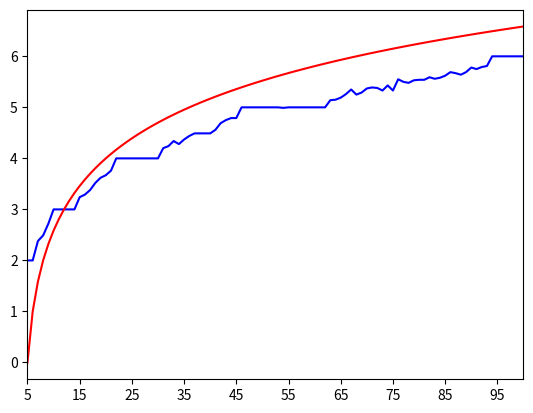

Recreate this plot in Python.
import random
import pandas as pd
import numpy as np
import matplotlib.pyplot as plt
import math

# def gcd(x,y):
#     if x%y == 0:
#         return y
#     else:
#         return gcd(y, x%y)
# print(gcd(100,60))

# 汉诺塔问题
# count = 0


# def move(n, a, b, c):
#     global count
#     if n == 1:
#         print("{}-->{}".format(a, c))
#         count += 1
#     else:
#         move(n - 1, a, c, b)
#         move(1, a, b, c)
#         move(n - 1, b, a, c)
#
# move(3, "a", "b", "c")
# print(count)

# def find(a, x):
#     for i in range(len(a)):
#         if a[i] == x:
#             return i
#     return -1
# a=[]
# for i in range(10):
#     x = random.randint(1, 100)
#     a.append(x)
# x = 5
# print(find(a, x))

def search(x, num):
    low = 0
    high = len(x)
    mid = 0
    number = 0
    while high>low:
        number = number+1

        mid = (high+low)//2

        if x[mid] == num:
            return mid, number
        elif x[mid] > num:
            high = mid - 1
        elif x[mid] < num:
            low = mid + 1

    return -1, number

average = {}
for time in range(5, 101):
    aver = 0
    for i in range(100):
        l = []
        for y in range(time):
            num = random.randint(1,10000)
            l.append(num)
        num = random.randint(1, 10000)
        aver = aver + search(l, num)[1]
    average.update({time: aver/100})
print(average)

x=[]
y=[]
y1=[]
for i in average.keys():
    x.append(i)

for i in average.values():
    y.append(i)

for i in range(len(x)):
    y1.append(math.log(int(i+1), 2))

plt.plot(x, y, color='blue', label='O of search')
plt.plot(x, y1, color='red', label='logn')
plt.xlim((5, 100))
my_x_ticks = np.arange(5, 100, 10)
plt.xticks(my_x_ticks)

plt.show()
